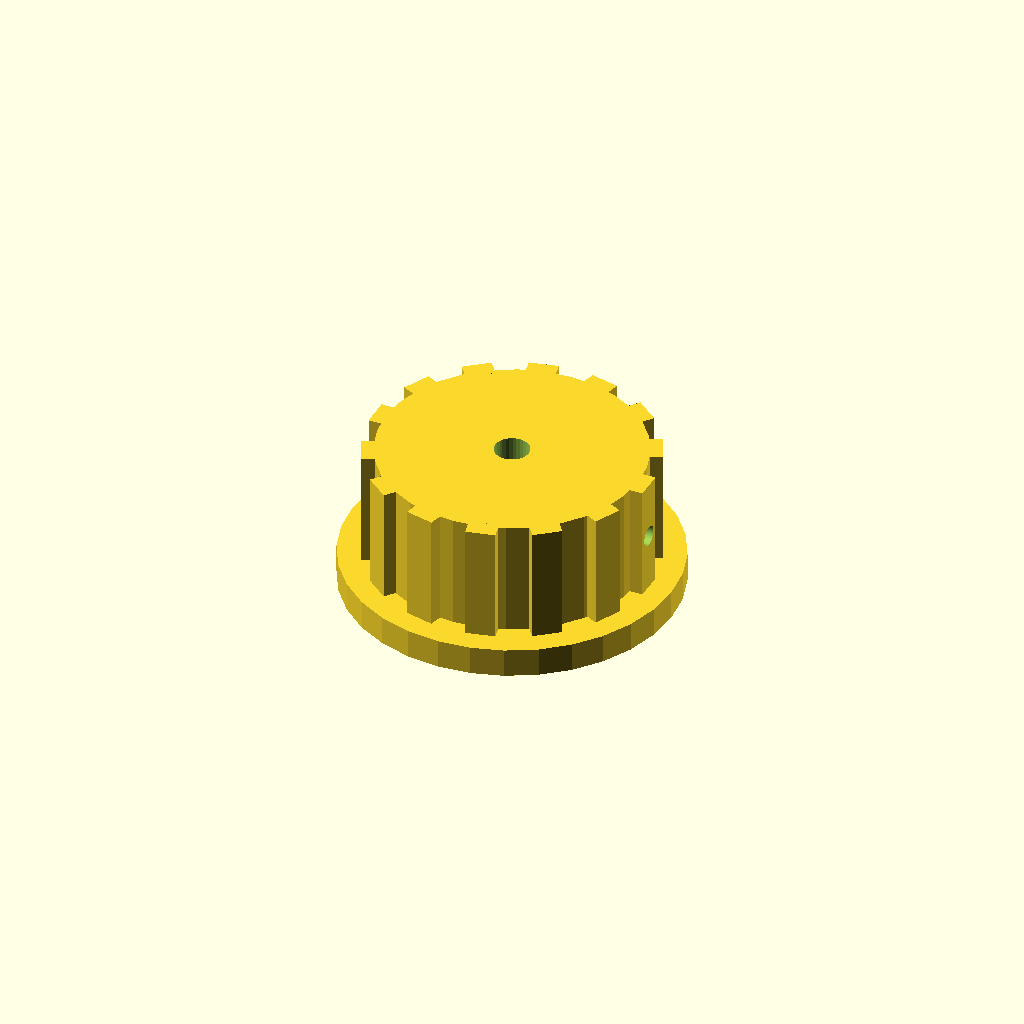
Cell 1: the model at its default parameters.
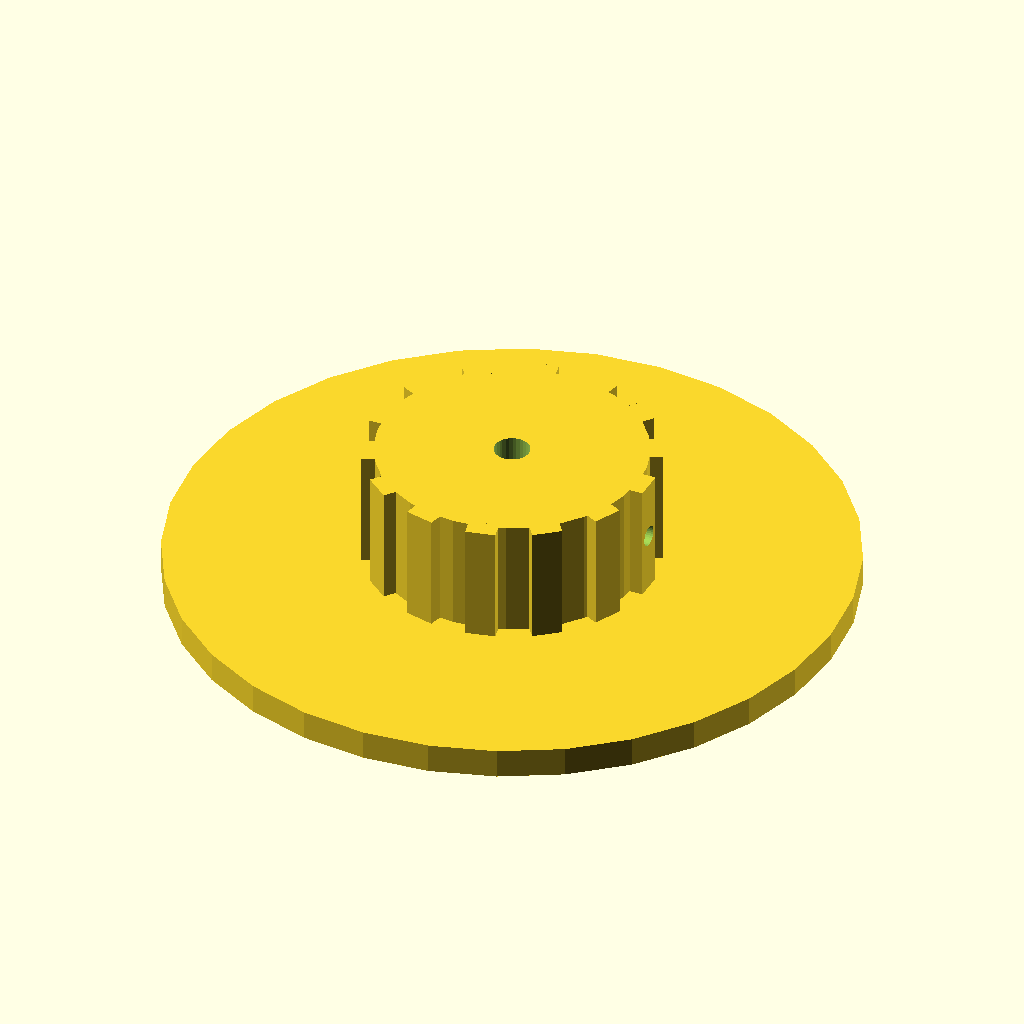
Cell 2: skirt_d = 114 (everything else at default).
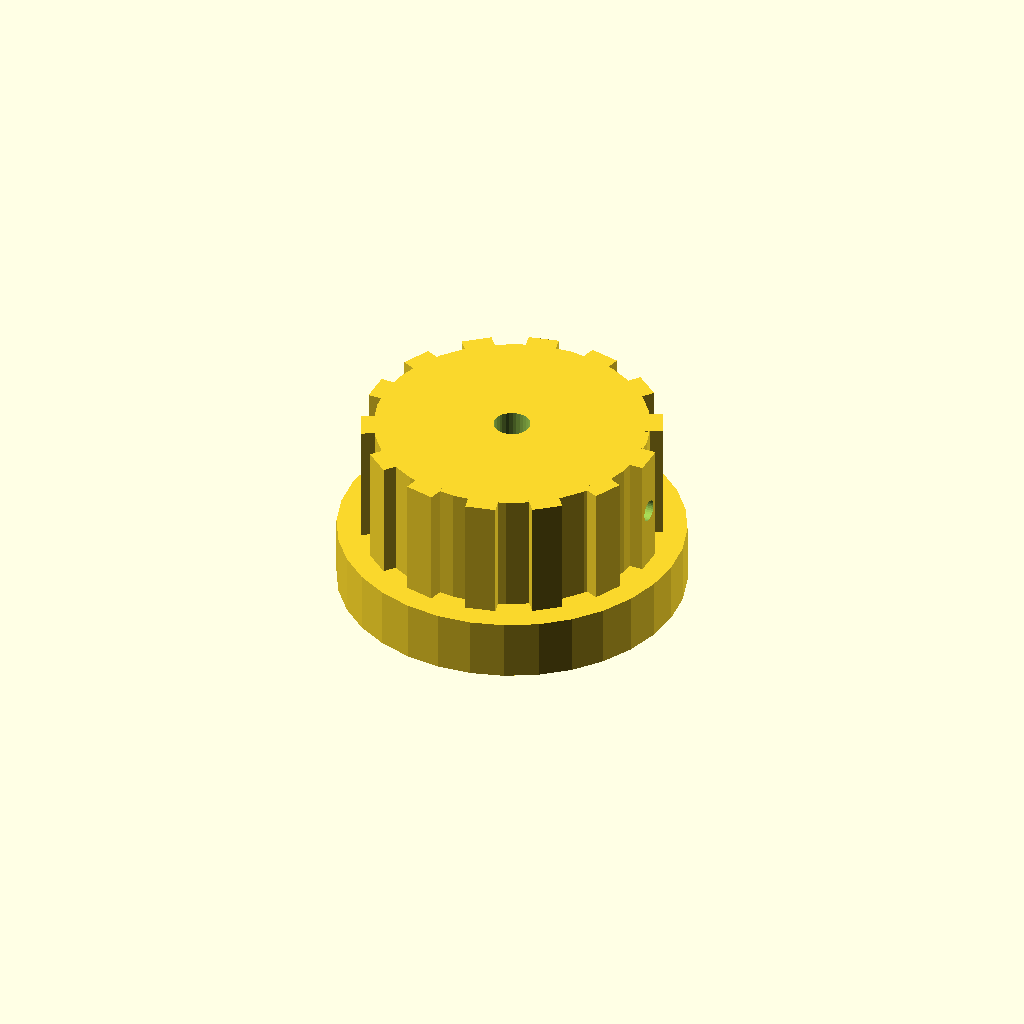
Cell 3: the same model with skirt_t = 10.
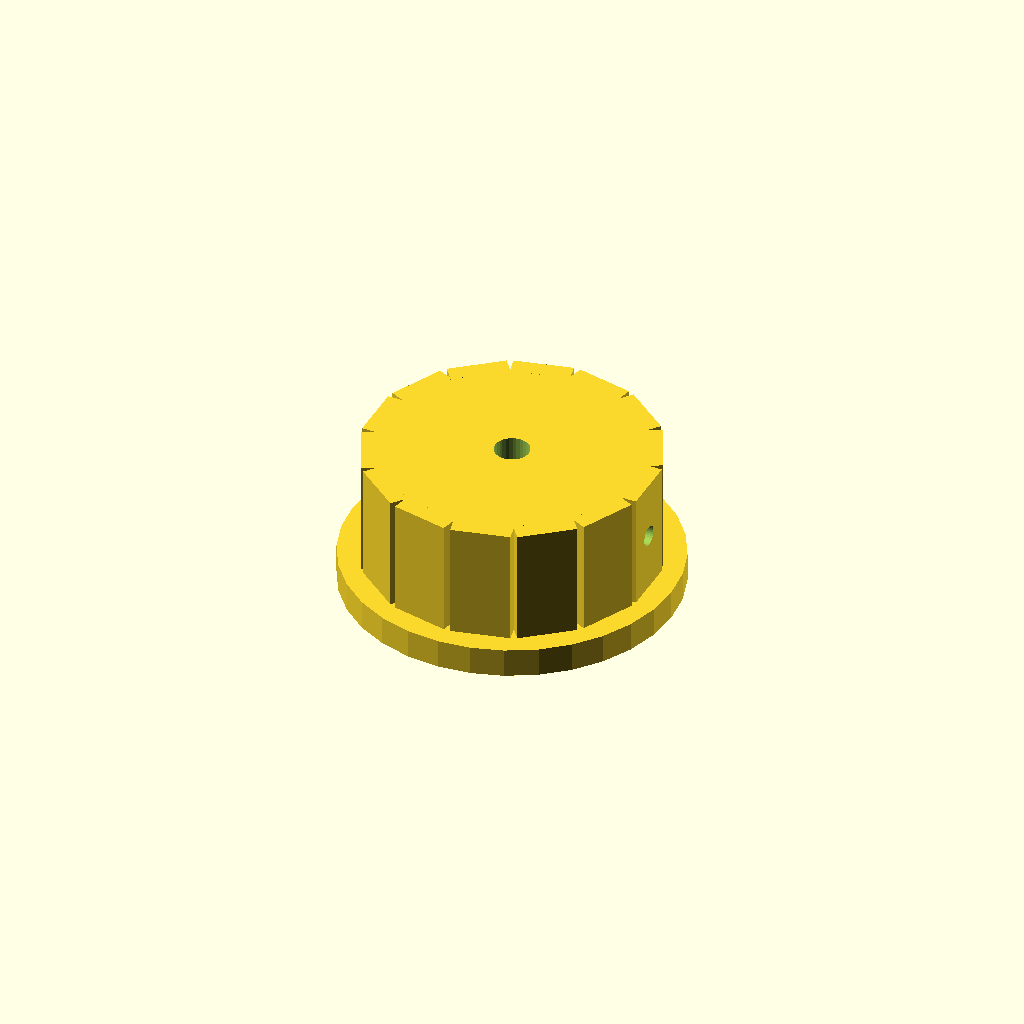
Cell 4 — rib_w set to 10, the other parameters unchanged.
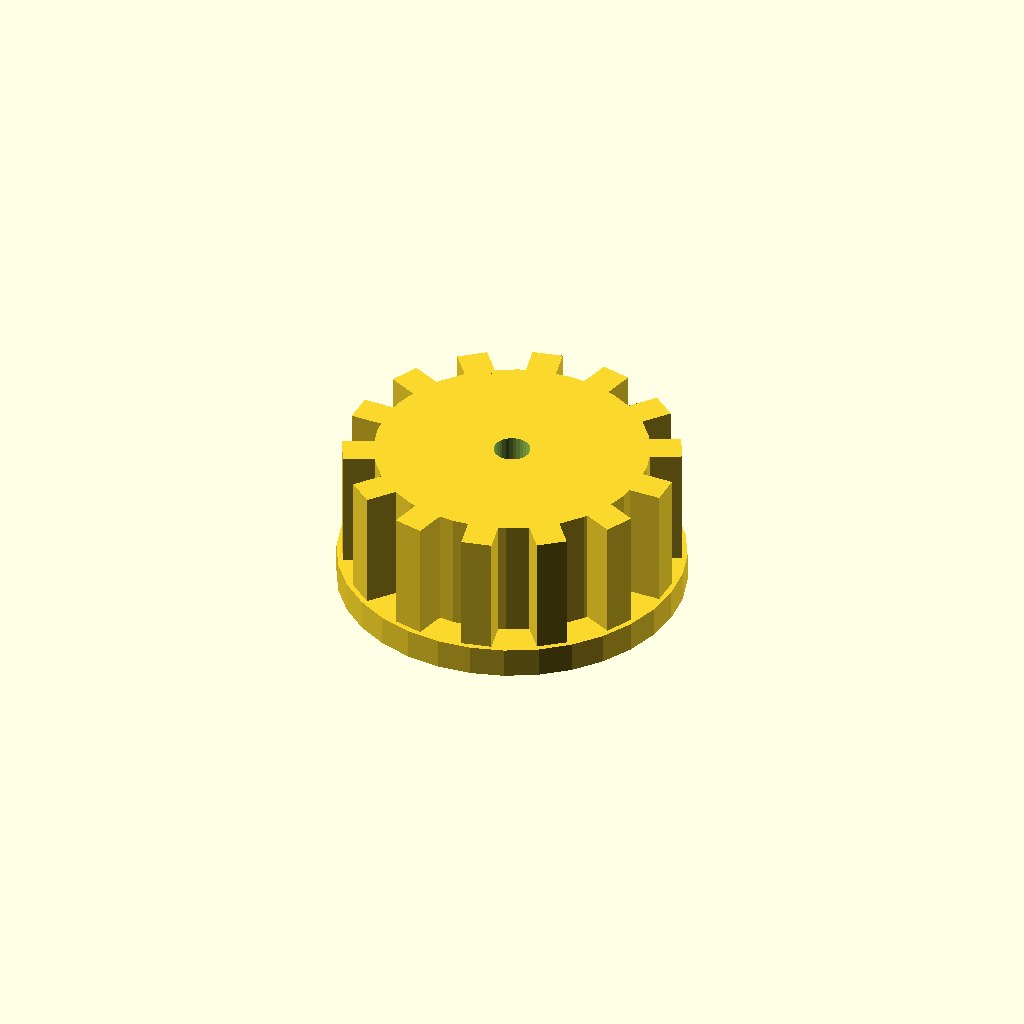
Cell 5 — rib_out set to 6, the other parameters unchanged.
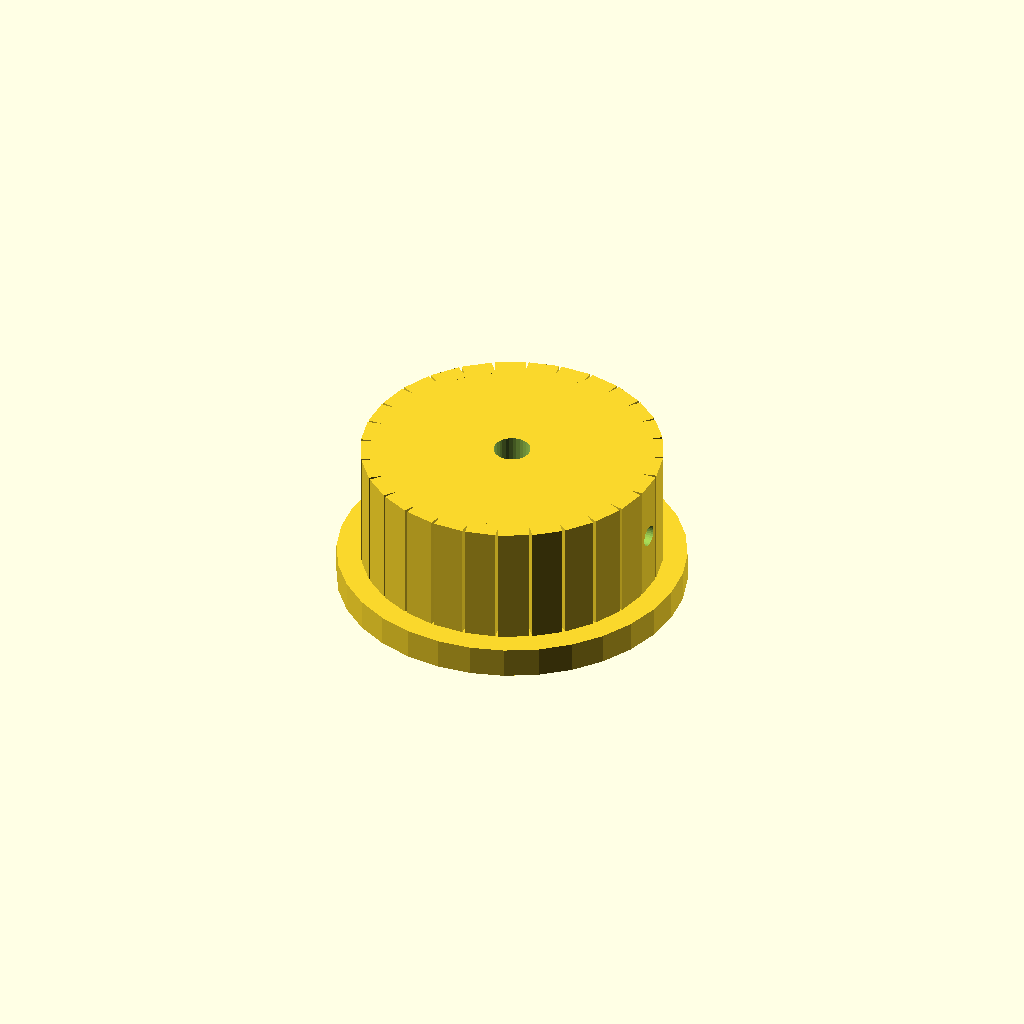
Cell 6: the same model with n_ribs = 28.
One fixed orthographic camera (rotation 55°, 0°, 25°; colour scheme Cornfield) for every cell.
OpenSCAD source file optional_data/data/solid2/controlknob/part_0203.scad:
$fn = 32;

// ----------------------------------------------------------------------
// Control knob: skirt knob with grip ribs
// ----------------------------------------------------------------------

// --- parameters (mm) ---
skirt_d = 57;             // skirt diameter
skirt_t = 5;              // skirt thickness
rib_w = 5;                // grip rib width
rib_out = 3;              // grip rib radial protrusion
n_ribs = 14;              // number of grip ribs
knob_d = 45;              // knob body diameter
knob_h = 20;              // knob body height
bore_d = 6;               // shaft bore diameter
set_d = 3.5;              // set screw bore diameter

rib_step = 360 / n_ribs;  // rib angular step
total_h = skirt_t + knob_h;  // overall height

difference() {
  union() {
    translate([0, 0, skirt_t]) cylinder(h = knob_h, d = knob_d);
    cylinder(h = skirt_t, d = skirt_d);
    for (i = [0 : n_ribs - 1])
      rotate([0, 0, i * rib_step])
        translate([knob_d / 2 - 1, -rib_w / 2, skirt_t])
          cube([rib_out, rib_w, knob_h]);
  }
  translate([0, 0, skirt_t - 1]) cylinder(h = knob_h + 2, d = bore_d);
  translate([-1, 0, skirt_t + knob_h / 2]) rotate([0, 90, 0])
    cylinder(h = knob_d / 2 + bore_d / 2 + 2, d = set_d);
}
Parameter table extracted from the source (name, type, default, range or options):
skirt_d: number, default 57
skirt_t: number, default 5
rib_w: number, default 5
rib_out: number, default 3
n_ribs: number, default 14
knob_d: number, default 45
knob_h: number, default 20
bore_d: number, default 6
set_d: number, default 3.5
